Image classification data set "classifier" (CosmicEventHorizon/sanad_demo on GitHub). Class labels (2): maternal, newborn.

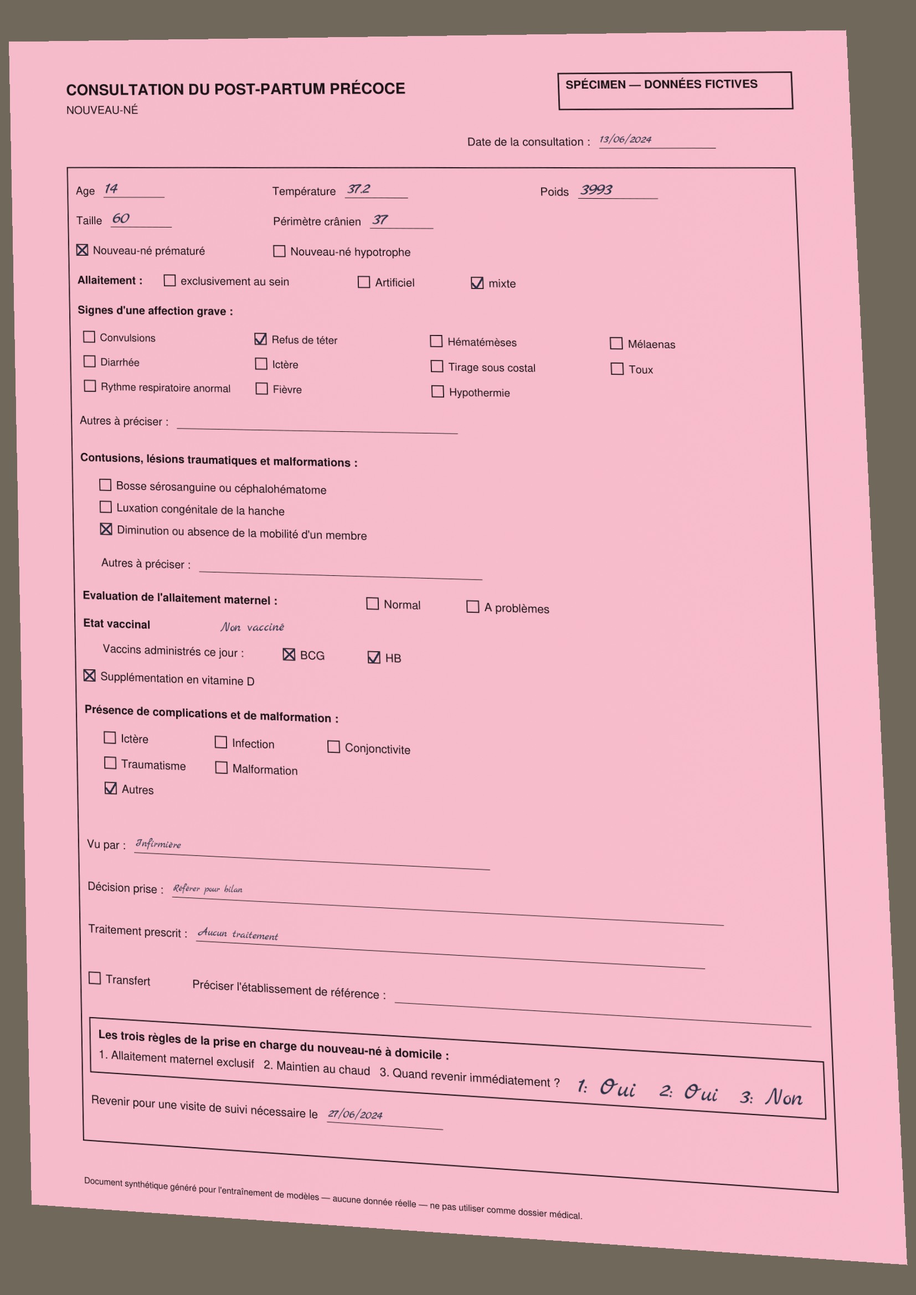
Label: newborn

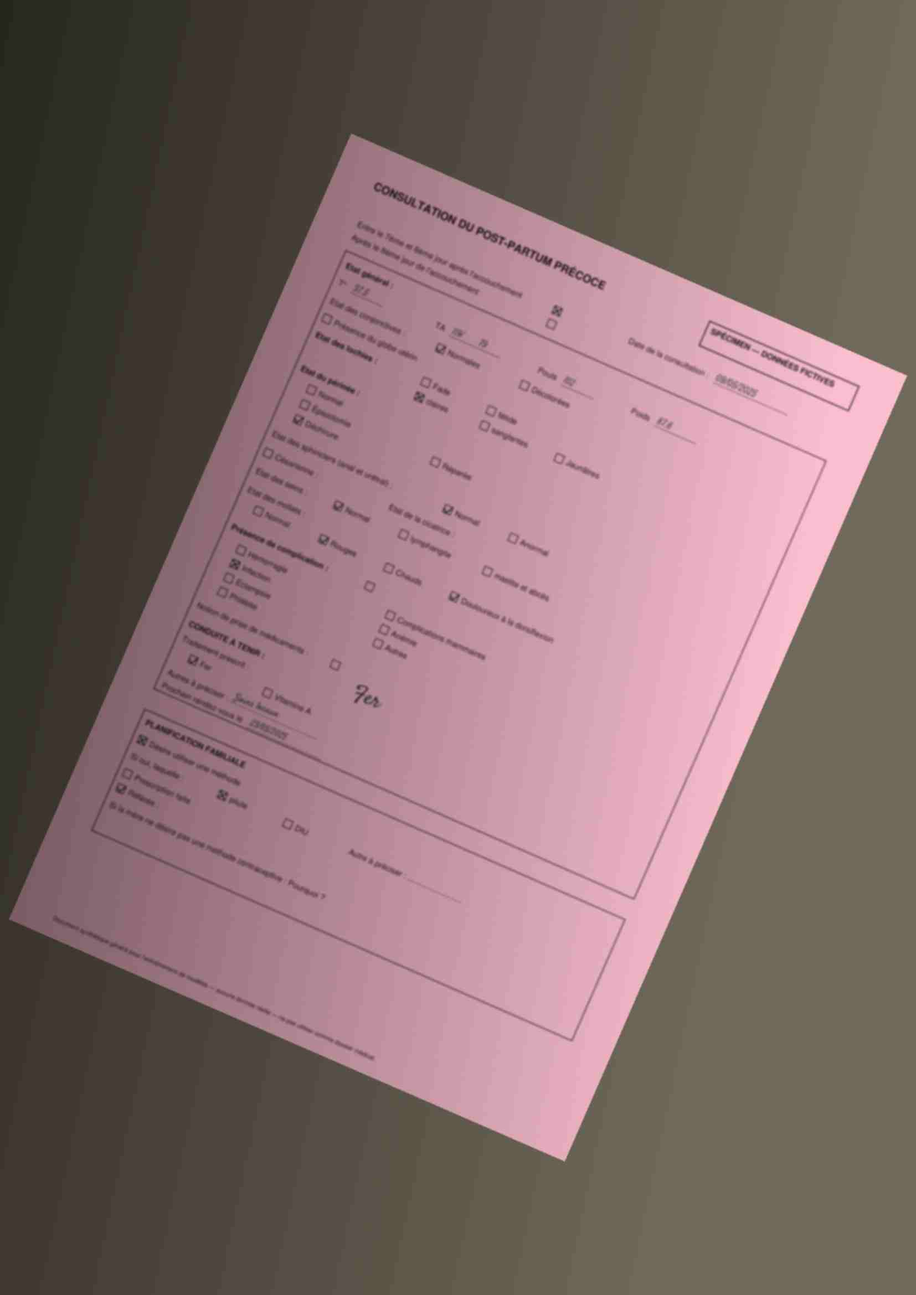
Label: maternal

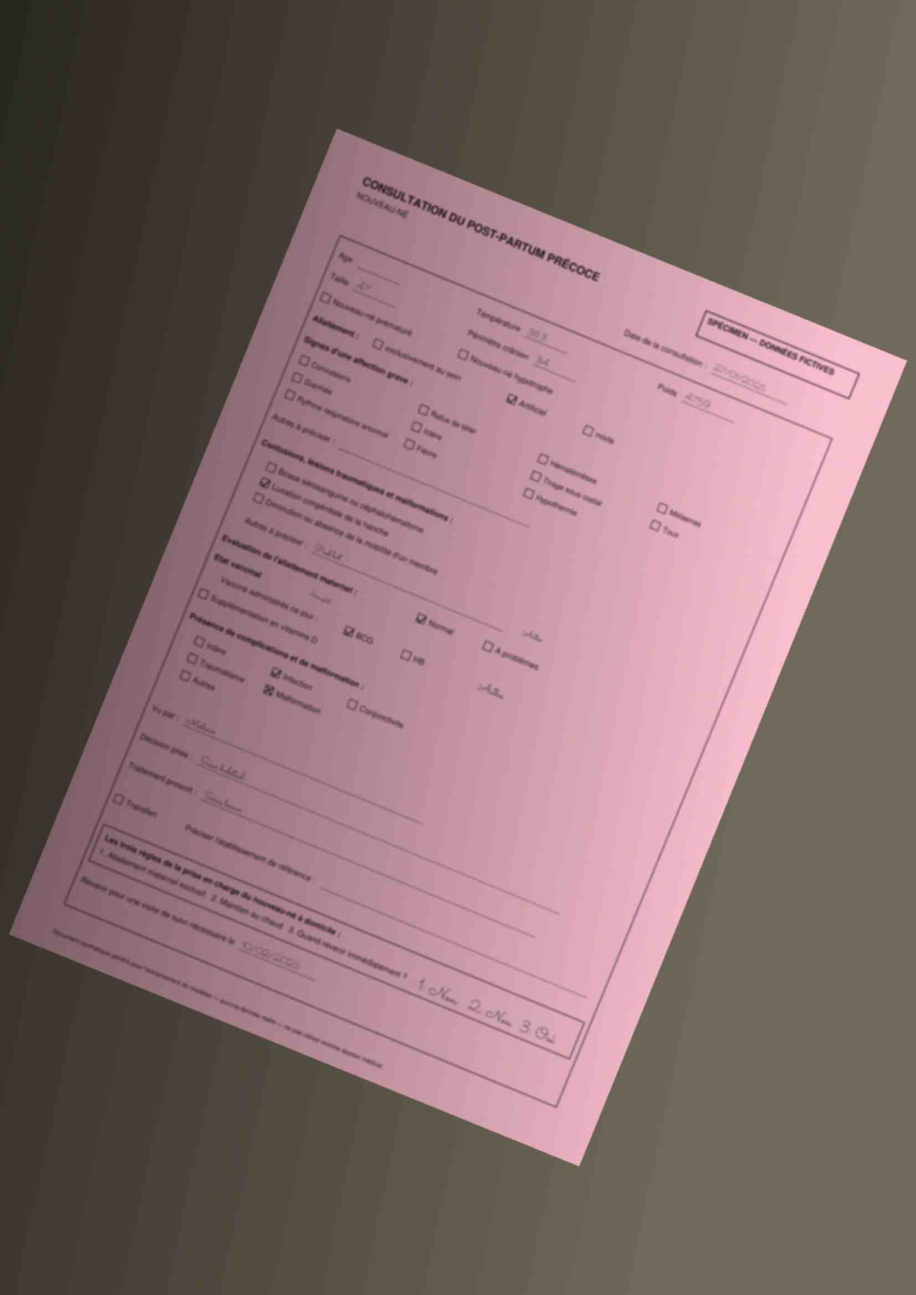
Label: newborn

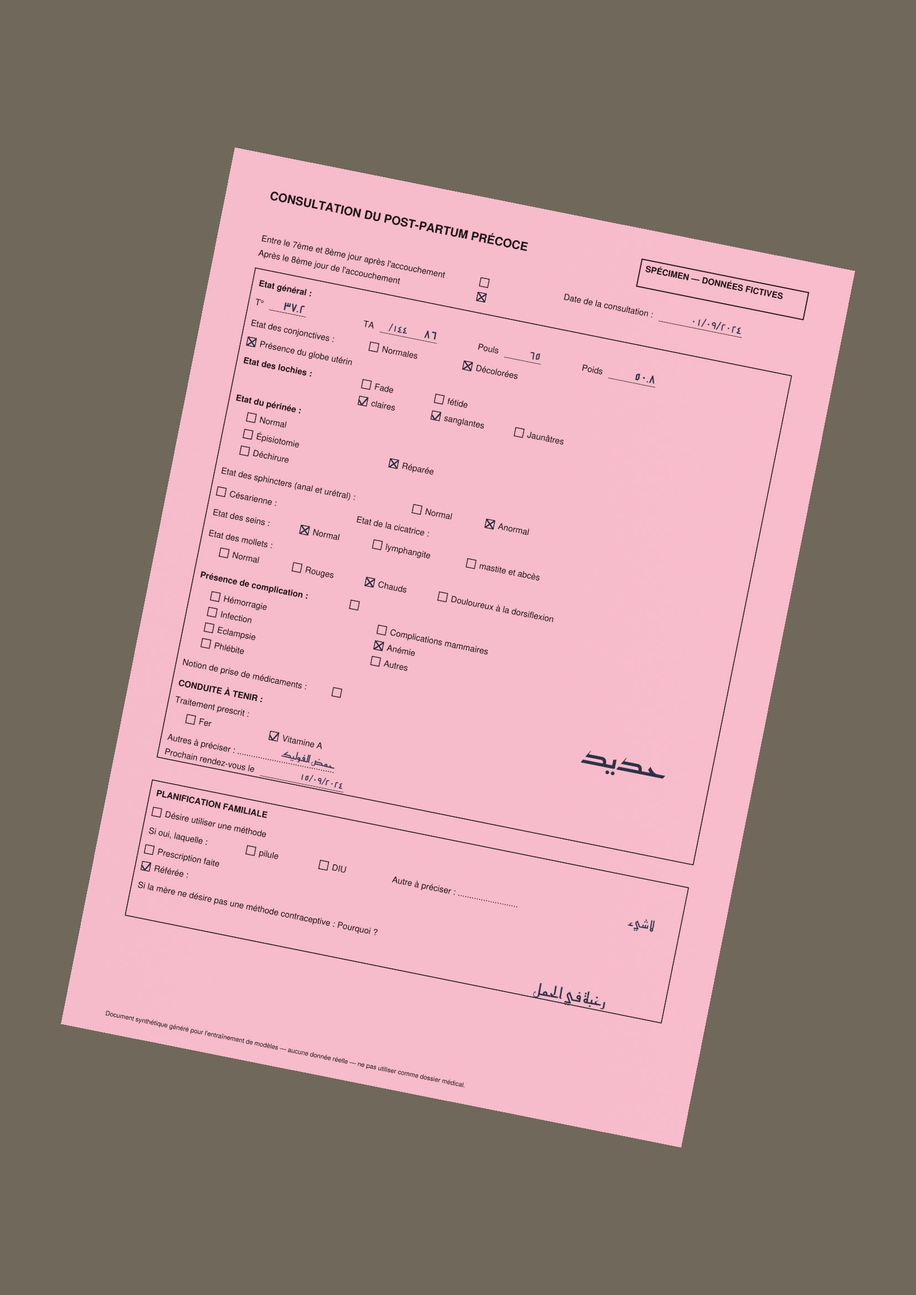
Label: maternal

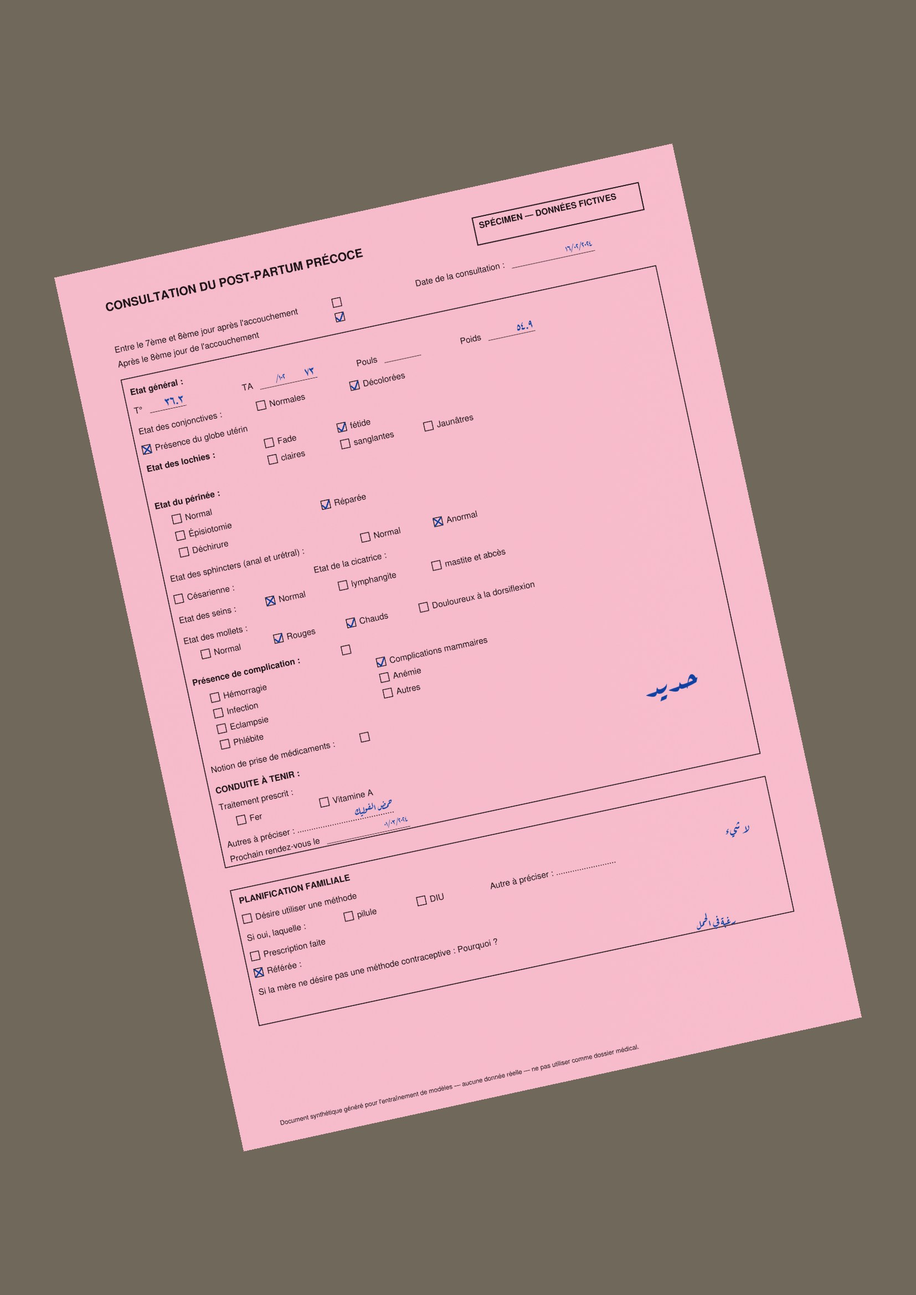
Label: maternal

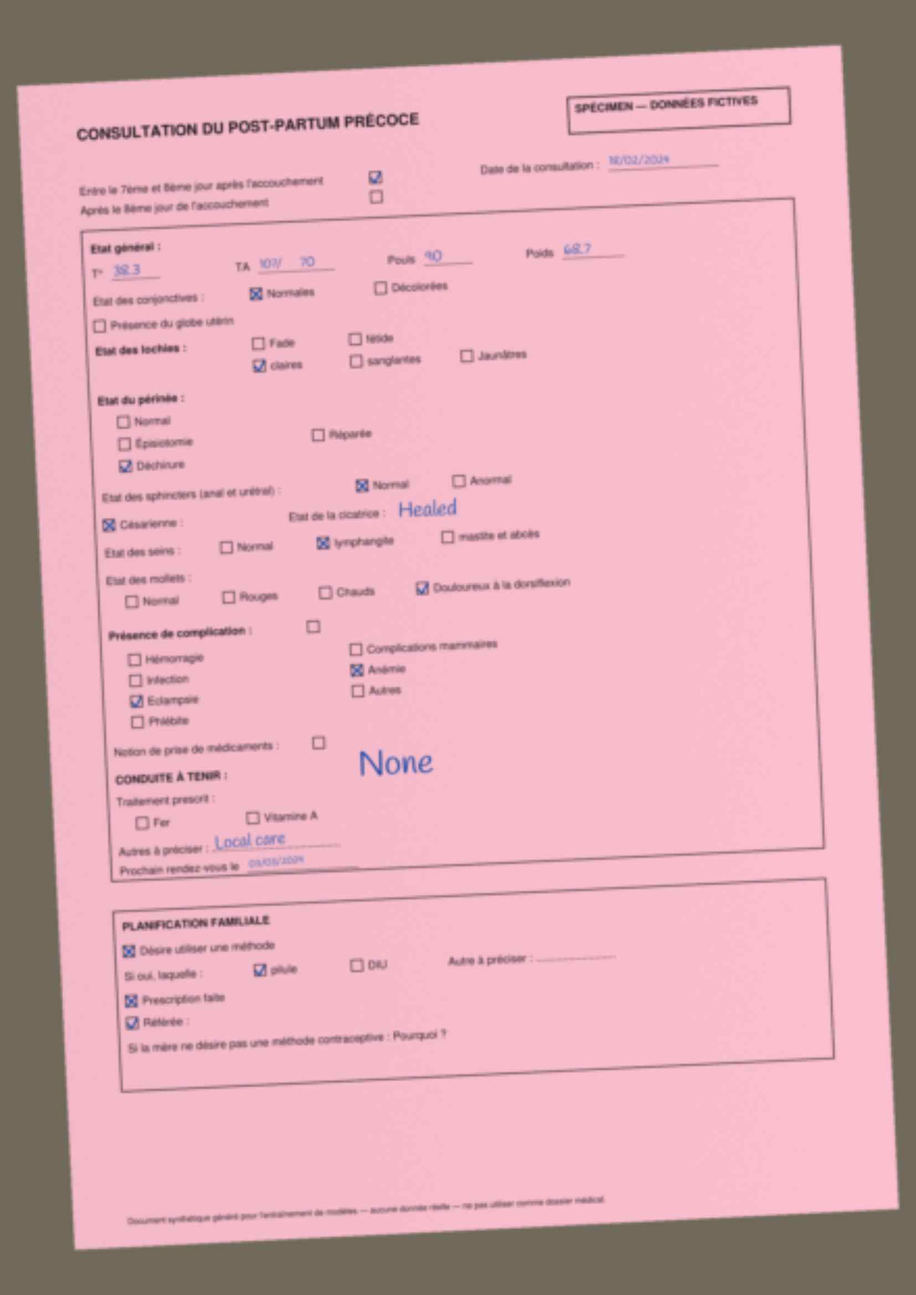
Label: maternal
